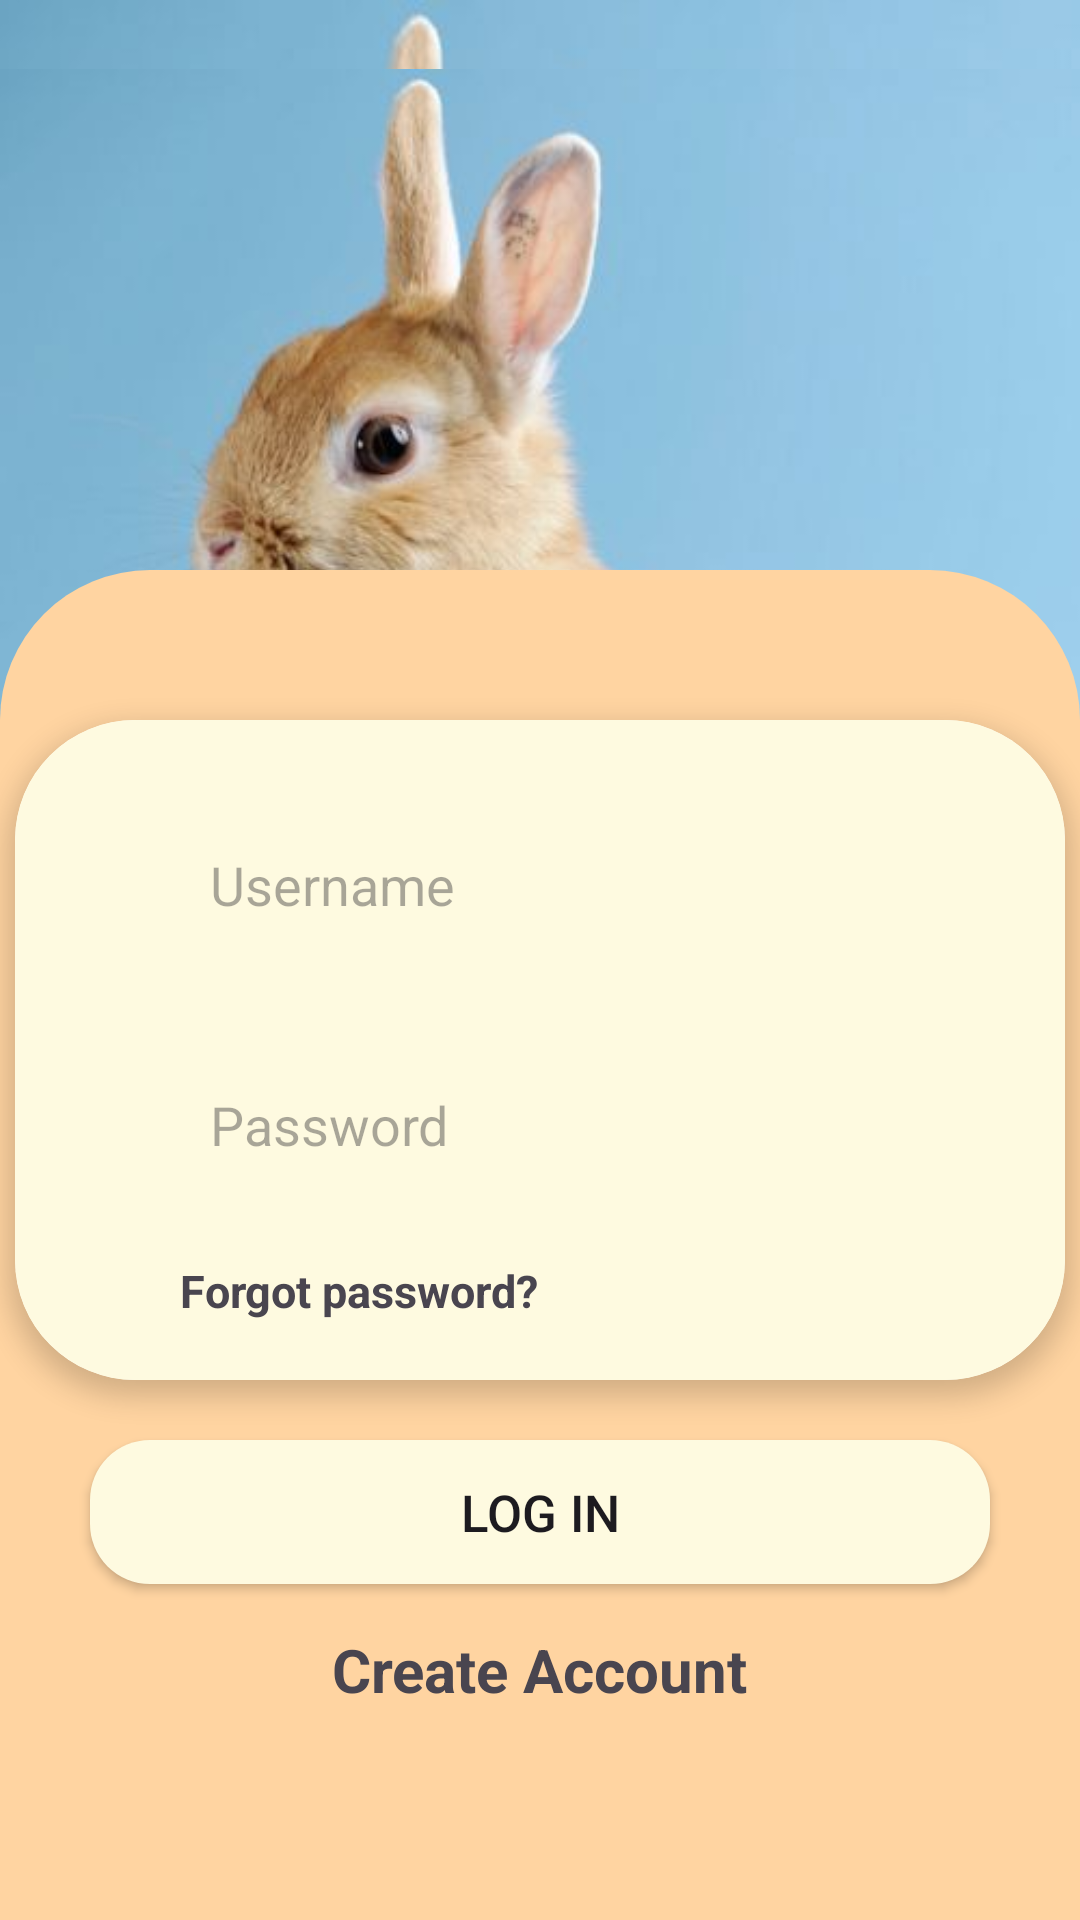

This screen was rendered from an Android layout file. Write that file and the resources it references.
<!-- AndroidManifest.xml: application theme Theme.FinalWP -->
<!-- res/layout/activity_log_in.xml -->
<?xml version="1.0" encoding="utf-8"?>
<androidx.constraintlayout.widget.ConstraintLayout xmlns:android="http://schemas.android.com/apk/res/android"
    xmlns:app="http://schemas.android.com/apk/res-auto"
    xmlns:tools="http://schemas.android.com/tools"
    android:layout_width="match_parent"
    android:layout_height="match_parent"
    android:background="@drawable/bunny"
    tools:context=".activity.LogIn">

    <ImageView
        android:id="@+id/imageView2"
        android:layout_width="match_parent"
        android:layout_height="500dp"
        android:src="@drawable/bunny"
        app:layout_constraintTop_toTopOf="parent" />


    <RelativeLayout
        android:background="@drawable/roundrectcon"
        android:layout_width="match_parent"
        android:layout_height="450dp"
        app:layout_constraintBottom_toBottomOf="parent">

        <androidx.cardview.widget.CardView
            android:id="@+id/cv_login"
            app:cardCornerRadius="40dp"
            app:cardElevation="5dp"
            android:layout_centerHorizontal="true"
            android:layout_marginTop="50dp"
            android:layout_width="350dp"
            android:layout_height="220dp">

            <RelativeLayout
                android:background="@color/colorB"
                android:layout_width="match_parent"
                android:layout_height="match_parent">

                <EditText
                    android:id="@+id/et_usnLog"
                    android:paddingStart="15dp"
                    android:elevation="5dp"
                    android:background="@drawable/et_custom"
                    android:hint="Username"
                    android:layout_marginTop="30dp"
                    android:layout_centerHorizontal="true"
                    android:layout_width="250dp"
                    android:layout_height="50dp"/>

                <EditText
                    android:id="@+id/et_pwLog"
                    android:elevation="5dp"
                    android:paddingStart="15dp"
                    android:background="@drawable/et_custom"
                    android:hint="Password"
                    android:inputType="textPassword"
                    android:layout_centerHorizontal="true"
                    android:layout_marginTop="30dp"
                    android:layout_below="@+id/et_usnLog"
                    android:layout_width="250dp"
                    android:layout_height="50dp"/>

                <TextView
                    android:id="@+id/tv_forgotPw"
                    android:textSize="15sp"
                    android:textStyle="bold"
                    android:layout_marginStart="55dp"
                    android:layout_marginTop="20dp"
                    android:layout_below="@+id/et_pwLog"
                    android:text="Forgot password?"
                    android:layout_width="wrap_content"
                    android:layout_height="wrap_content"/>

            </RelativeLayout>


        </androidx.cardview.widget.CardView>

        <TextView
            android:id="@+id/tv_create_acct"
            android:text="Create Account"
            android:textStyle="bold"
            android:textSize="20sp"
            android:layout_centerHorizontal="true"
            android:layout_marginTop="15dp"
            android:layout_below="@+id/btn_Log"
            android:layout_width="wrap_content"
            android:layout_height="wrap_content"/>

        <androidx.appcompat.widget.AppCompatButton
            android:id="@+id/btn_Log"
            android:background="@drawable/btn_custom_a"
            android:layout_below="@+id/cv_login"
            android:text="Log in"
            android:textSize="17sp"
            android:layout_centerHorizontal="true"
            android:layout_marginTop="20dp"
            android:layout_width="300dp"
            android:layout_height="wrap_content"/>

    </RelativeLayout>



</androidx.constraintlayout.widget.ConstraintLayout>
<!-- resources referenced by this layout -->
<resources>
  <color name="colorB">#fefae0</color>
  <!-- drawable btn_custom_a (drawable) -->
  <?xml version="1.0" encoding="utf-8"?>
  <shape xmlns:android="http://schemas.android.com/apk/res/android"
      android:shape="rectangle">
  
      <corners android:radius="20dp"/>
      <solid android:color="@color/colorB"/>
  
  </shape>
  <!-- drawable bunny: jpg bitmap (drawable, 25990 bytes) -->
  <!-- drawable roundrectcon (drawable) -->
  <?xml version="1.0" encoding="utf-8"?>
  <shape xmlns:android="http://schemas.android.com/apk/res/android"
      android:shape="rectangle">
  
      <corners android:topLeftRadius="50dp"
          android:topRightRadius="50dp"/>
  
      <solid android:color="@color/colorA"/>
  
  </shape>
  <style name="Theme.FinalWP" parent="Base.Theme.FinalWP" />
  <color name="colorA">#ffd4a1</color>
  <style name="Base.Theme.FinalWP" parent="Theme.Material3.DayNight.NoActionBar">
          
          
      </style>
</resources>
